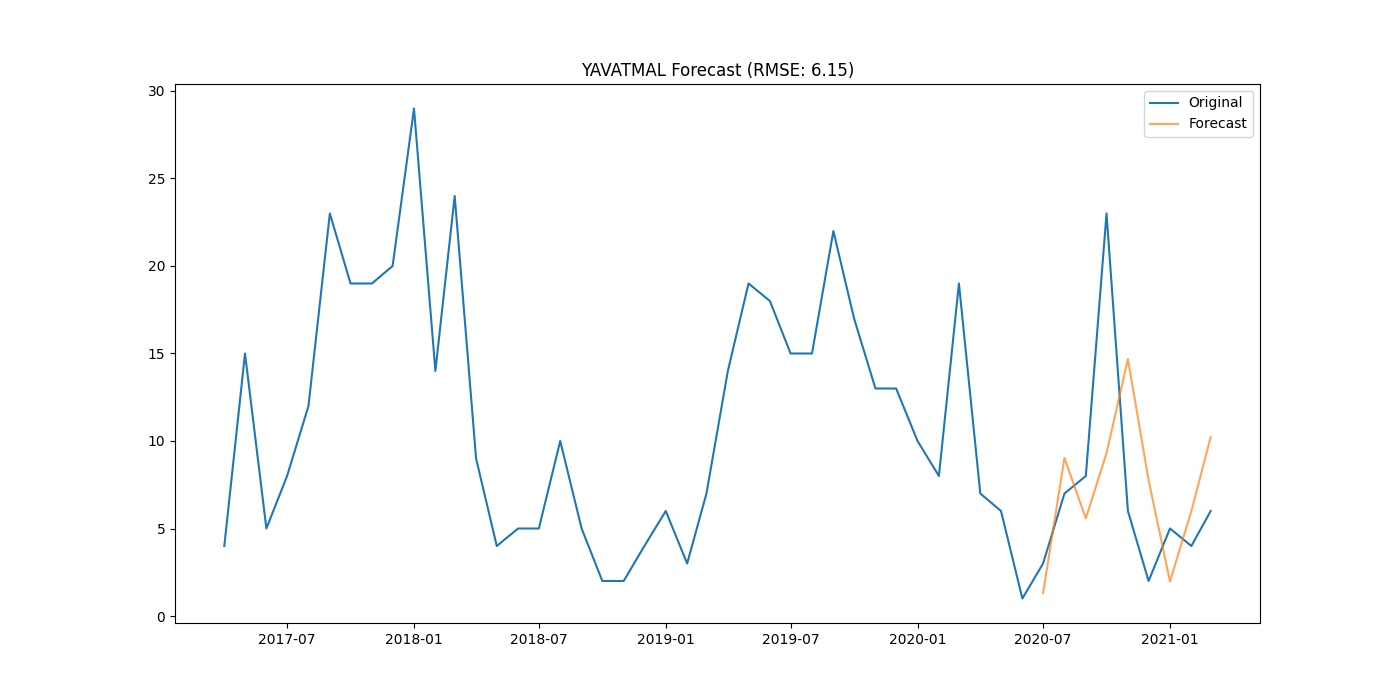

Source data for this figure (header and first rows):
district, date, actual, forecast
YAVATMAL, 2020-07-01, 3.0, 1.304
YAVATMAL, 2020-08-01, 7.0, 9.032
YAVATMAL, 2020-09-01, 8.0, 5.576
YAVATMAL, 2020-10-01, 23.0, 9.308
YAVATMAL, 2020-11-01, 6.0, 14.68
YAVATMAL, 2020-12-01, 2.0, 7.761
YAVATMAL, 2021-01-01, 5.0, 1.967
YAVATMAL, 2021-02-01, 4.0, 5.994
YAVATMAL, 2021-03-01, 6.0, 10.22
